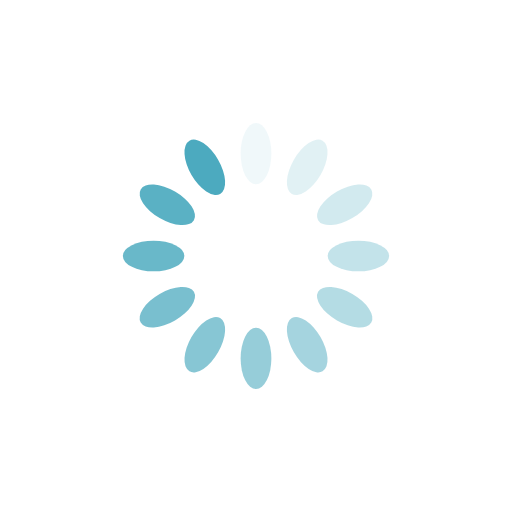
t = 0.00 s
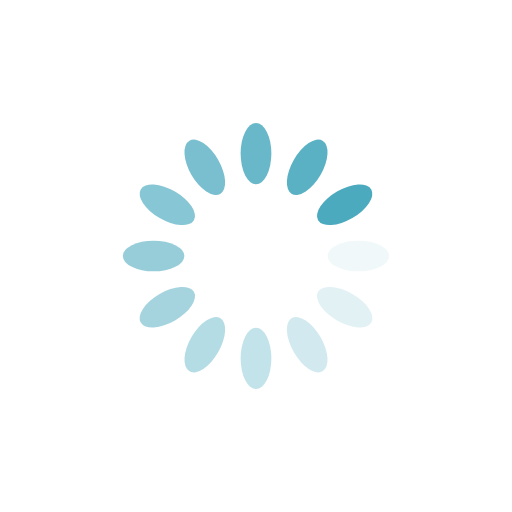
t = 0.25 s
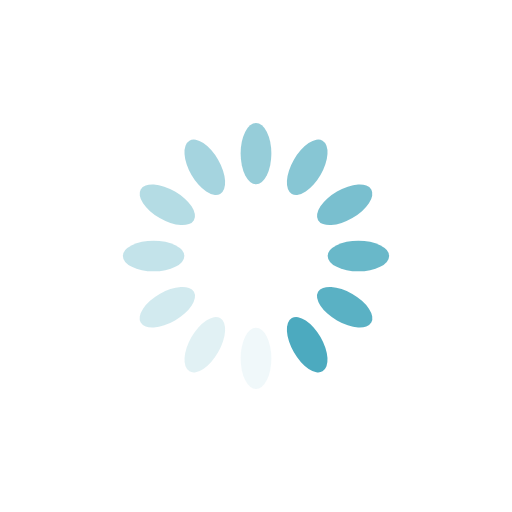
t = 0.50 s
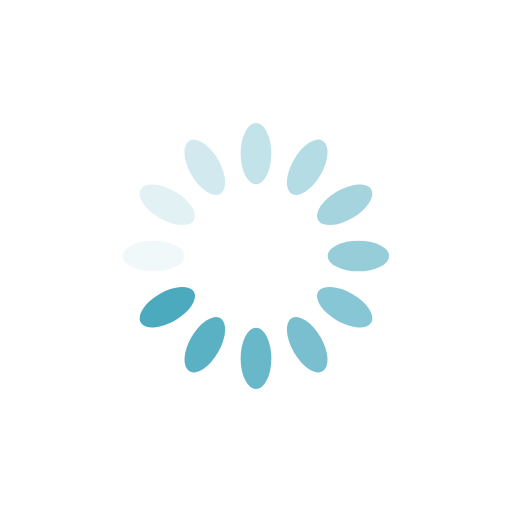
t = 0.75 s

The animated SVG that drew these frames (rendered in a browser with its animation timeline set to each time). Animation: 12 SMIL elements (animate=12); one cycle of 1.00 s, repeats indefinitely.

<?xml version="1.0" encoding="utf-8"?>
<svg xmlns="http://www.w3.org/2000/svg" xmlns:xlink="http://www.w3.org/1999/xlink" style="margin: auto; background: rgb(255, 255, 255); display: block; shape-rendering: auto;" width="200px" height="200px" viewBox="0 0 100 100" preserveAspectRatio="xMidYMid">
<g transform="rotate(0 50 50)">
  <rect x="47" y="24" rx="3" ry="6" width="6" height="12" fill="#4caabf">
    <animate attributeName="opacity" values="1;0" keyTimes="0;1" dur="1s" begin="-0.9166666666666666s" repeatCount="indefinite"></animate>
  </rect>
</g><g transform="rotate(30 50 50)">
  <rect x="47" y="24" rx="3" ry="6" width="6" height="12" fill="#4caabf">
    <animate attributeName="opacity" values="1;0" keyTimes="0;1" dur="1s" begin="-0.8333333333333334s" repeatCount="indefinite"></animate>
  </rect>
</g><g transform="rotate(60 50 50)">
  <rect x="47" y="24" rx="3" ry="6" width="6" height="12" fill="#4caabf">
    <animate attributeName="opacity" values="1;0" keyTimes="0;1" dur="1s" begin="-0.75s" repeatCount="indefinite"></animate>
  </rect>
</g><g transform="rotate(90 50 50)">
  <rect x="47" y="24" rx="3" ry="6" width="6" height="12" fill="#4caabf">
    <animate attributeName="opacity" values="1;0" keyTimes="0;1" dur="1s" begin="-0.6666666666666666s" repeatCount="indefinite"></animate>
  </rect>
</g><g transform="rotate(120 50 50)">
  <rect x="47" y="24" rx="3" ry="6" width="6" height="12" fill="#4caabf">
    <animate attributeName="opacity" values="1;0" keyTimes="0;1" dur="1s" begin="-0.5833333333333334s" repeatCount="indefinite"></animate>
  </rect>
</g><g transform="rotate(150 50 50)">
  <rect x="47" y="24" rx="3" ry="6" width="6" height="12" fill="#4caabf">
    <animate attributeName="opacity" values="1;0" keyTimes="0;1" dur="1s" begin="-0.5s" repeatCount="indefinite"></animate>
  </rect>
</g><g transform="rotate(180 50 50)">
  <rect x="47" y="24" rx="3" ry="6" width="6" height="12" fill="#4caabf">
    <animate attributeName="opacity" values="1;0" keyTimes="0;1" dur="1s" begin="-0.4166666666666667s" repeatCount="indefinite"></animate>
  </rect>
</g><g transform="rotate(210 50 50)">
  <rect x="47" y="24" rx="3" ry="6" width="6" height="12" fill="#4caabf">
    <animate attributeName="opacity" values="1;0" keyTimes="0;1" dur="1s" begin="-0.3333333333333333s" repeatCount="indefinite"></animate>
  </rect>
</g><g transform="rotate(240 50 50)">
  <rect x="47" y="24" rx="3" ry="6" width="6" height="12" fill="#4caabf">
    <animate attributeName="opacity" values="1;0" keyTimes="0;1" dur="1s" begin="-0.25s" repeatCount="indefinite"></animate>
  </rect>
</g><g transform="rotate(270 50 50)">
  <rect x="47" y="24" rx="3" ry="6" width="6" height="12" fill="#4caabf">
    <animate attributeName="opacity" values="1;0" keyTimes="0;1" dur="1s" begin="-0.16666666666666666s" repeatCount="indefinite"></animate>
  </rect>
</g><g transform="rotate(300 50 50)">
  <rect x="47" y="24" rx="3" ry="6" width="6" height="12" fill="#4caabf">
    <animate attributeName="opacity" values="1;0" keyTimes="0;1" dur="1s" begin="-0.08333333333333333s" repeatCount="indefinite"></animate>
  </rect>
</g><g transform="rotate(330 50 50)">
  <rect x="47" y="24" rx="3" ry="6" width="6" height="12" fill="#4caabf">
    <animate attributeName="opacity" values="1;0" keyTimes="0;1" dur="1s" begin="0s" repeatCount="indefinite"></animate>
  </rect>
</g>
<!-- [ldio] generated by https://loading.io/ --></svg>
